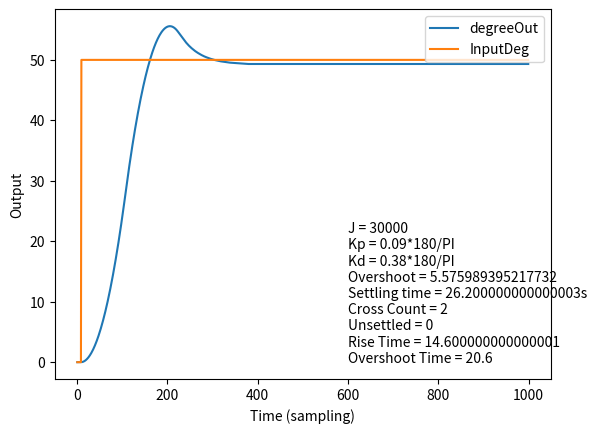

Here is the Python script that generated this plot:
import math
import matplotlib.pyplot as plt
import time
def main(Kp = 0.103, Kd = 0.40, J = 22000, showGraph = False):
    PI = math.pi #PI exact
    dT = 0.1   #Time Interval = 0.1second
    totalTime = 100 #in seconds
    stepInputStartTime = 1 # in seconds. 
    stepInputSignalDegrees = 50 # in degrees, the input step.
    errorPercent = 2

    L = int(totalTime/dT)
    #thetaRef = [0]*L
    thetaRef = [stepInputSignalDegrees * PI/180]*L
    thetaFeedback = [0]*L
    error = [0]*L
    Tc = [0]*L
    R = [0]*L
    P = [0]*L
    Vo = [0]*L
    PlantIn = [0]*L
    PlantOut = [0]*L
    intgt1 = [0]*L
    intgt2 = [0]*L

    def diff(a, k):
        return(a[k] - a[k-1])/dT
    KpDeg = Kp
    KdDeg = Kd
    Kp = Kp * 180/PI
    Kd = Kd* 180/PI

    error[0]= 0 # 50 * PI/180
    Km = 12.25
    Tm = 0.128
    Uon = 1.0
    Uoff = -0.15
    Um = 1.0
    #J = 10k-30k
    PlantK = 300/J

    stepInputStart = int(stepInputStartTime /dT)
    for i in range(stepInputStart):
        thetaRef[i] = 0

    degreeOut = [0]*L
    thetaDeg = [0]*L
    crossCount = 0
    sTimeSample = 0
    sBand = errorPercent * 0.01 * stepInputSignalDegrees
    sBandNegative = stepInputSignalDegrees - sBand
    sBandPositive = stepInputSignalDegrees + sBand
    overshoot = 0
    overshootTime = 0
    unsettled = 0
    riseTime = 0
    firstRise = True
    for k in range (1, L):
        error[k] = thetaRef[k] - thetaFeedback[k-1]
        Tc[k] = Kp * error[k] + Kd * diff(error, k)
        R[k] = Tc[k] - Vo[k]
        #Transfer Fn 1
        P[k] = (Tm/(dT+Tm))*P[k-1] + (Km*dT/(dT+Tm))*R[k]
        #Hysterisis
        if P[k] > Uon:
            Vo[k] = Um
        elif P[k] < -1*Uon:
            Vo[k] = -1*Um
        elif -Uoff < P[k] < Uoff:
            Vo[k] = 0 
        elif P[k] < Uon and P[k] > Uoff:
            if Vo[k] == Um:
                Vo[k] = Um
            else:
                Vo[k] = 0
        else:
            if Vo[k] == -Um:
                Vo[k] = -Um
            else:
                Vo[k] = 0
        #End Hysterisis
        #Actuator
        PlantIn[k] = (0.04/(dT+0.04))*PlantIn[k-1] + (1*dT/(dT+0.04))*Vo[k]
        #Plant
        PlantOut[k] = PlantIn[k]*PlantK
        intgt1[k] = intgt1[k-1] + dT*PlantOut[k]
        intgt2[k] = intgt2[k-1] + dT*intgt1[k]
        thetaFeedback[k] = intgt2[k]
        #End Plant

        degreeOut[k] = intgt2[k]*180/PI
        thetaDeg[k] = thetaRef[k]*180/PI
        #Cross count
        if (degreeOut[k]>=stepInputSignalDegrees>degreeOut[k-1]) or (degreeOut[k-1]>stepInputSignalDegrees>=degreeOut[k]):
            crossCount+=1
        #Rise Time
        if degreeOut[k]>= 0.9*stepInputSignalDegrees and firstRise:
            riseTime = k*dT
            firstRise = False
        #Settling band
        if sBandNegative< degreeOut[k] < sBandPositive:
            continue
        if L-(5/dT)<k<L:
            unsettled = 1
        sTimeSample = k+1
    #Done Main Loop
    #Overshoot and Time
    for k in range(1, sTimeSample):
        if degreeOut[k] > overshoot:
            overshoot = degreeOut[k]
            overshootTime = k*dT

    sT = (sTimeSample) * dT - stepInputStartTime
    overshoot = overshoot-stepInputSignalDegrees

    #Plot graph
    if showGraph:
        plt.plot([i for i in range(1,L)], degreeOut[1:])
        plt.plot([i for i in range(1,L)], thetaDeg[1:])
        plt.xlabel("Time (sampling)")
        plt.ylabel("Output")
        plt.legend(['degreeOut', 'InputDeg', 'd'], loc='upper right')
        plt.text(L*0.60,0,f"J = {J}\nKp = {Kp*PI/180}*180/PI\nKd = {Kd*PI/180}*180/PI\nOvershoot = {overshoot}\nSettling time = {sT}s\nCross Count = {crossCount}\nUnsettled = {unsettled}\nRise Time = {riseTime}\nOvershoot Time = {overshootTime}")
        plt.show()
    return [sT, unsettled, overshoot, overshootTime , crossCount, riseTime, KpDeg, KdDeg, J]


if __name__=="__main__":
    start_time = time.time()
    dat = main(Kp=0.09,Kd=0.38, J= 30000,showGraph=True)
    print("%s--- Executed in %s seconds ---" %(dat[0],time.time() - start_time))

# # Parameters
# Kp
# Kd
# J
# overshoot
# sT
# crossCount
# unsettled
# riseTime
# overshootTime